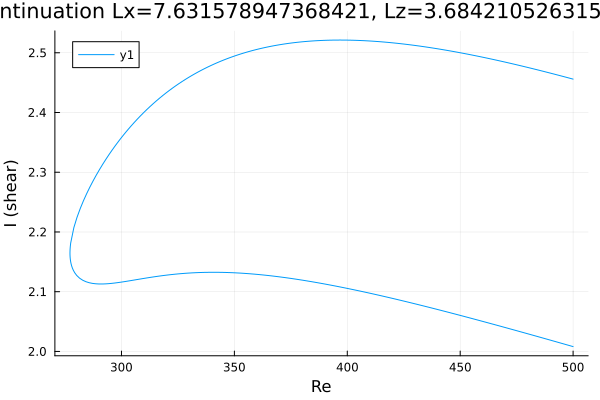

Values plotted in this chart, from the file beside it:
Re, shear
500.0, 2.008
499.1, 2.009
497.7, 2.011
496.2, 2.012
494.8, 2.014
493.4, 2.015
492, 2.017
490.6, 2.018
489.2, 2.02
487.8, 2.021
486.3, 2.023
484.9, 2.024
483.5, 2.026
482.1, 2.027
480.7, 2.029
479.3, 2.03
477.9, 2.032
476.5, 2.033
475, 2.035
473.6, 2.036
472.2, 2.038
470.8, 2.039
469.4, 2.041
468, 2.042
466.6, 2.044
465.1, 2.045
463.7, 2.046
462.3, 2.048
460.9, 2.049
459.5, 2.051
458.1, 2.052
456.7, 2.054
455.2, 2.055
453.8, 2.057
452.4, 2.058
451, 2.059
449.6, 2.061
448.2, 2.062
446.8, 2.064
445.3, 2.065
443.9, 2.066
442.5, 2.068
441.1, 2.069
439.7, 2.071
438.3, 2.072
436.9, 2.073
435.4, 2.075
434, 2.076
432.6, 2.077
431.2, 2.079
429.8, 2.08
428.4, 2.081
427, 2.083
425.5, 2.084
424.1, 2.085
422.7, 2.086
421.3, 2.088
419.9, 2.089
418.5, 2.09
417.1, 2.091
... 322 more rows
